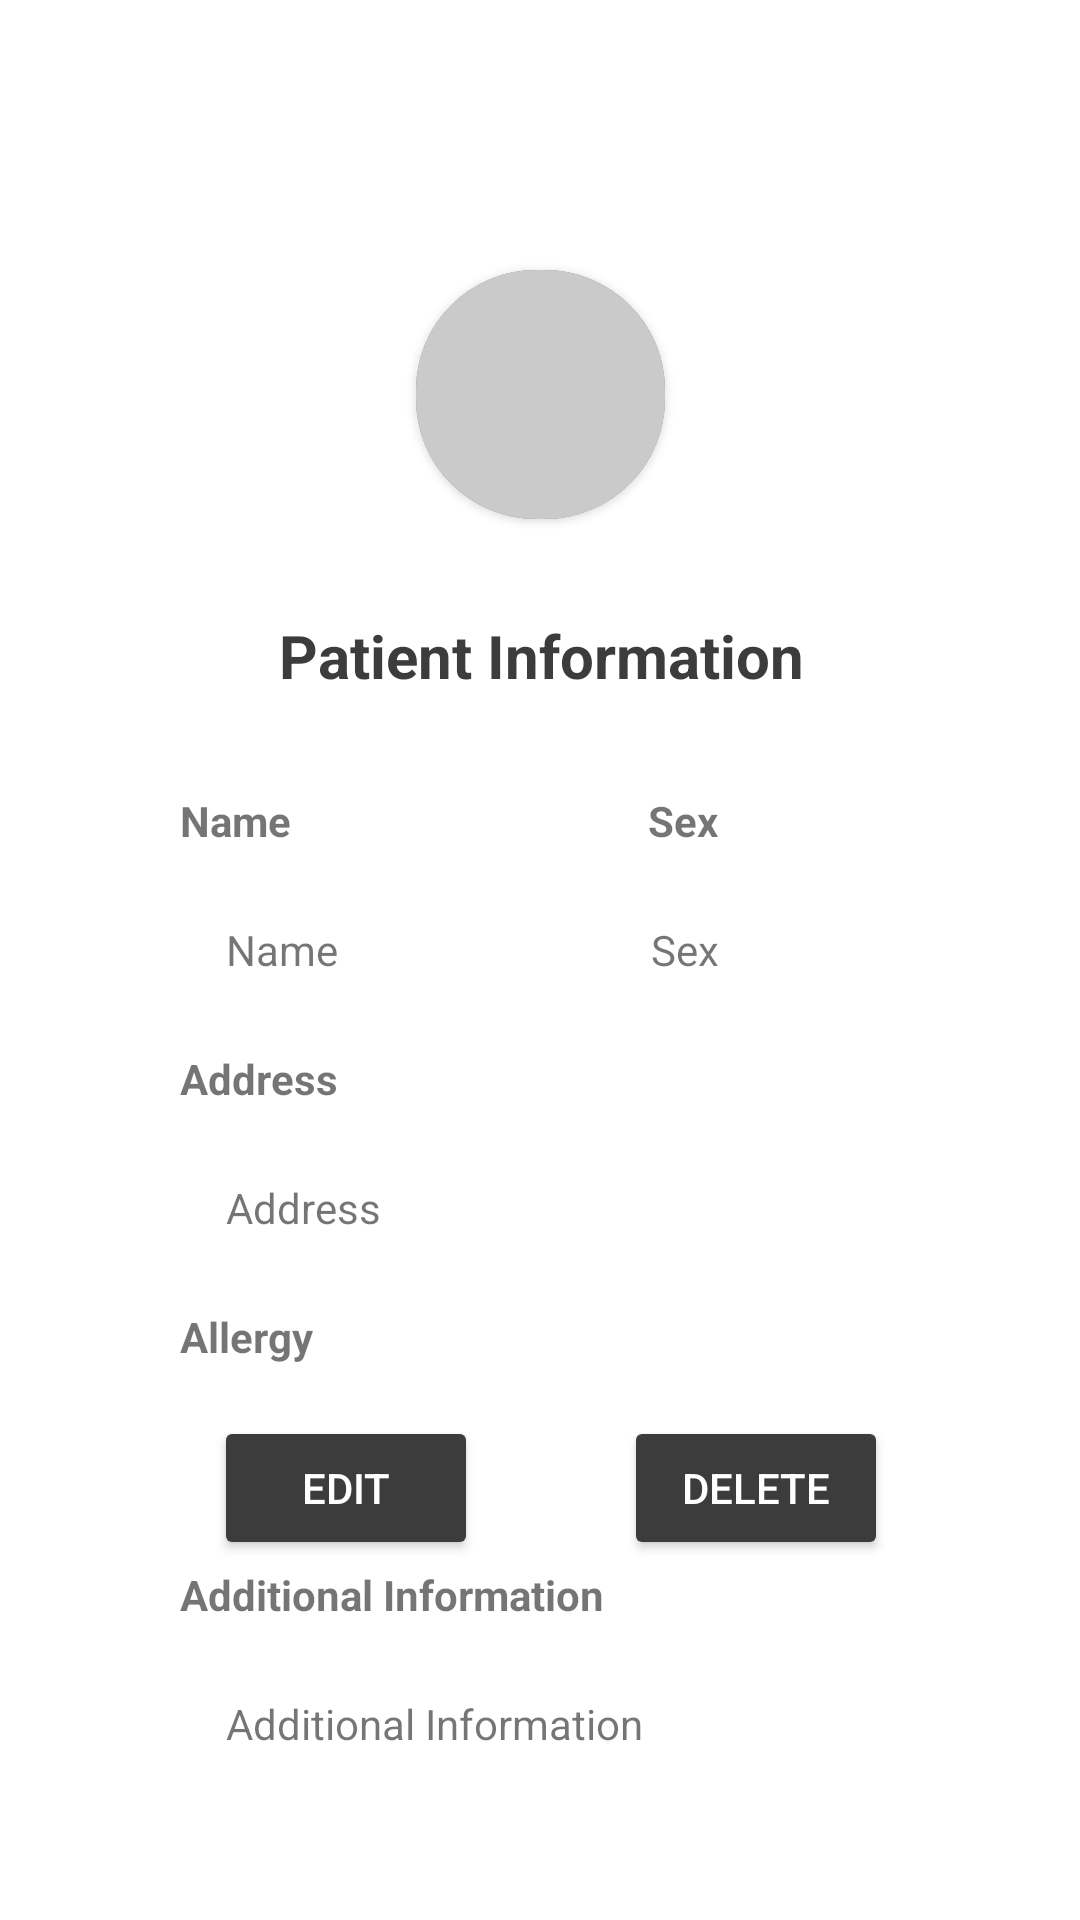

Here is an Android app screen rendered from its layout file. Give the layout XML and the strings, colors and styles it references.
<!-- AndroidManifest.xml: application theme Theme.AppointmentApp -->
<!-- res/layout/patient_profile.xml -->
<?xml version="1.0" encoding="utf-8"?>
<androidx.constraintlayout.widget.ConstraintLayout xmlns:android="http://schemas.android.com/apk/res/android"
    xmlns:app="http://schemas.android.com/apk/res-auto"
    xmlns:tools="http://schemas.android.com/tools"
    android:layout_width="match_parent"
    android:layout_height="match_parent">

    <androidx.cardview.widget.CardView
        android:id="@+id/PatientPictureCard"
        android:layout_width="83dp"
        android:layout_height="83dp"
        android:layout_marginTop="90dp"
        app:cardCornerRadius="40dp"
        app:layout_constraintEnd_toEndOf="parent"
        app:layout_constraintHorizontal_bias="0.5"
        app:layout_constraintStart_toStartOf="parent"
        app:layout_constraintTop_toTopOf="parent">

        <ImageView
            android:id="@+id/PatientPicture"
            android:layout_width="97dp"
            android:layout_height="124dp"
            android:background="#878787"
            app:tint="#CACACA"
            app:srcCompat="@drawable/background" />
    </androidx.cardview.widget.CardView>

    <TextView
        android:id="@+id/textView25"
        android:layout_width="wrap_content"
        android:layout_height="wrap_content"
        android:layout_marginTop="32dp"
        android:text="Patient Information"
        android:textColor="#3C3C3C"
        android:textSize="20sp"
        android:textStyle="bold"
        app:layout_constraintEnd_toEndOf="parent"
        app:layout_constraintHorizontal_bias="0.502"
        app:layout_constraintStart_toStartOf="parent"
        app:layout_constraintTop_toBottomOf="@+id/PatientPictureCard" />

    <TextView
        android:id="@+id/textView8"
        android:layout_width="wrap_content"
        android:layout_height="wrap_content"
        android:layout_marginTop="24dp"
        android:text="Allergy"
        android:textStyle="bold"
        app:layout_constraintStart_toStartOf="@+id/textView6"
        app:layout_constraintTop_toBottomOf="@+id/Address" />

    <TextView
        android:id="@+id/textView"
        android:layout_width="wrap_content"
        android:layout_height="wrap_content"
        android:layout_marginStart="60dp"

        android:layout_marginTop="32dp"
        android:text="Name"
        android:textStyle="bold"
        app:layout_constraintStart_toStartOf="parent"
        app:layout_constraintTop_toBottomOf="@+id/textView25" />

    <TextView
        android:id="@+id/textView10"
        android:layout_width="wrap_content"
        android:layout_height="wrap_content"
        android:layout_marginTop="24dp"
        android:text="Additional Information"
        android:textStyle="bold"
        app:layout_constraintStart_toStartOf="@+id/textView8"
        app:layout_constraintTop_toBottomOf="@+id/Allergy" />

    <TextView
        android:id="@+id/textView6"
        android:layout_width="wrap_content"
        android:layout_height="wrap_content"
        android:layout_marginTop="24dp"
        android:text="Address"
        android:textStyle="bold"
        app:layout_constraintStart_toStartOf="@+id/textView"
        app:layout_constraintTop_toBottomOf="@+id/Name" />

    <TextView
        android:id="@+id/textView2"
        android:layout_width="wrap_content"
        android:layout_height="wrap_content"
        android:layout_marginStart="216dp"
        android:layout_marginTop="32dp"
        android:text="Sex"
        android:textStyle="bold"
        app:layout_constraintStart_toStartOf="parent"
        app:layout_constraintTop_toBottomOf="@+id/textView25" />

    <Button
        android:id="@+id/btnpatientedit"
        android:layout_width="wrap_content"
        android:layout_height="wrap_content"
        android:layout_marginBottom="120dp"
        android:backgroundTint="#3C3C3C"
        android:text="Edit"
        android:textColor="#FFFFFF"
        app:layout_constraintBottom_toBottomOf="parent"
        app:layout_constraintEnd_toEndOf="parent"
        app:layout_constraintHorizontal_bias="0.262"
        app:layout_constraintStart_toStartOf="parent" />

    <Button
        android:id="@+id/btnpatientdelete"
        android:layout_width="wrap_content"
        android:layout_height="wrap_content"
        android:layout_marginStart="48dp"
        android:layout_marginBottom="120dp"
        android:backgroundTint="#3C3C3C"
        android:text="Delete"
        android:textColor="#FFFFFF"
        app:layout_constraintBottom_toBottomOf="parent"
        app:layout_constraintEnd_toEndOf="parent"
        app:layout_constraintHorizontal_bias="0.011"
        app:layout_constraintStart_toEndOf="@+id/btnpatientedit" />

    <TextView
        android:id="@+id/Name"
        android:layout_width="wrap_content"
        android:layout_height="wrap_content"
        android:layout_marginTop="24dp"
        android:text="Name"
        app:layout_constraintEnd_toEndOf="parent"
        app:layout_constraintHorizontal_bias="0.233"
        app:layout_constraintStart_toStartOf="parent"
        app:layout_constraintTop_toBottomOf="@+id/textView" />

    <TextView
        android:id="@+id/Sex"
        android:layout_width="wrap_content"
        android:layout_height="wrap_content"
        android:layout_marginTop="24dp"
        android:text="Sex"
        app:layout_constraintEnd_toEndOf="parent"
        app:layout_constraintHorizontal_bias="0.643"
        app:layout_constraintStart_toStartOf="parent"
        app:layout_constraintTop_toBottomOf="@+id/textView2" />

    <TextView
        android:id="@+id/Address"
        android:layout_width="wrap_content"
        android:layout_height="wrap_content"
        android:layout_marginTop="24dp"
        android:text="Address"
        app:layout_constraintStart_toStartOf="@+id/Name"
        app:layout_constraintTop_toBottomOf="@+id/textView6" />

    <TextView
        android:id="@+id/Allergy"
        android:layout_width="wrap_content"
        android:layout_height="wrap_content"
        android:layout_marginTop="24dp"
        android:text="TextView"
        app:layout_constraintStart_toStartOf="@+id/Address"
        app:layout_constraintTop_toBottomOf="@+id/textView8" />

    <TextView
        android:id="@+id/Additional"
        android:layout_width="wrap_content"
        android:layout_height="wrap_content"
        android:layout_marginTop="24dp"
        android:text="Additional Information"
        app:layout_constraintStart_toStartOf="@+id/Allergy"
        app:layout_constraintTop_toBottomOf="@+id/textView10" />

</androidx.constraintlayout.widget.ConstraintLayout>
<!-- resources referenced by this layout -->
<resources>
  <!-- drawable background (drawable) -->
  <shape xmlns:android="http://schemas.android.com/apk/res/android">
      <gradient
          android:startColor="#FFEDEDED"
          android:endColor="#FFFFFF"
          android:type="linear"
          android:angle="270"
          />
  </shape>
  <style name="Theme.AppointmentApp" parent="Base.Theme.AppointmentApp" />
  <style name="Base.Theme.AppointmentApp" parent="Theme.AppCompat.Light.DarkActionBar">
          
          
          <item name="colorPrimary">#3C553C</item>
          <item name="colorPrimaryDark">@color/design_default_color_primary_dark</item>
          <item name="colorAccent">#3C553C</item>
          <item name="android:windowBackground">@android:color/white</item>
      </style>
</resources>
